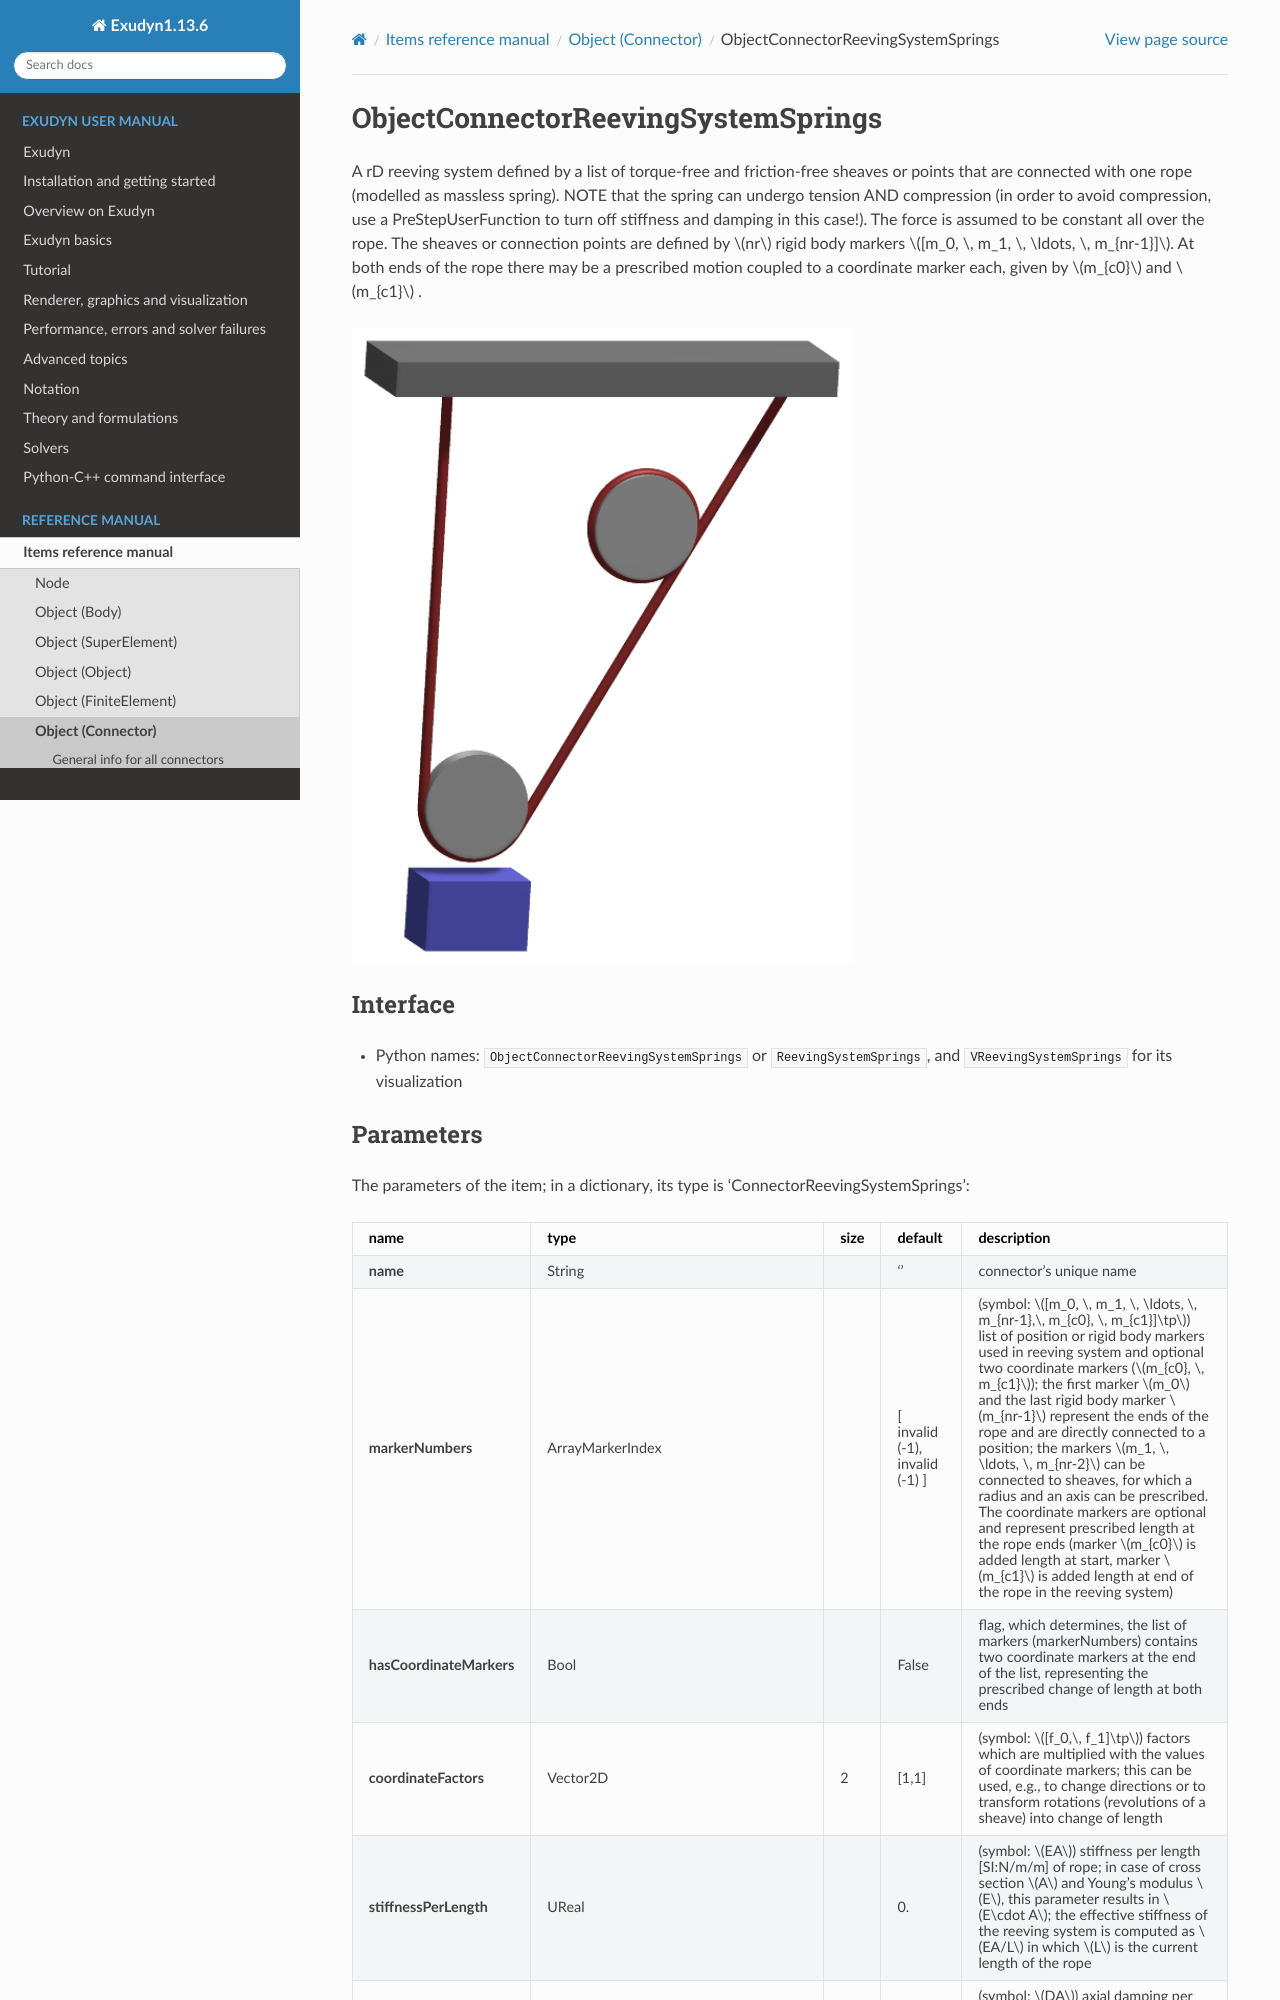

repository: jgerstmayr/EXUDYN · page: docs/generated/items/ObjectConnectorReevingSystemSprings.html · generator: sphinx

<!-- GENERATED by tools/generators/itemDocsEmitter.py from definitions/ - do not edit -->
```{raw} latex
\clearpage
```

(sec-item-objectconnectorreevingsystemsprings)=
# ObjectConnectorReevingSystemSprings

A rD reeving system defined by a list of torque-free and friction-free sheaves or points that are connected with one rope (modelled as massless spring). NOTE that the spring can undergo tension AND compression (in order to avoid compression, use a PreStepUserFunction to turn off stiffness and damping in this case!). The force is assumed to be constant all over the rope. The sheaves or connection points are defined by $nr$ rigid body markers $[m_0, \, m_1, \, \ldots, \, m_{nr-1}]$. At both ends of the rope there may be a prescribed motion coupled to a coordinate marker each, given by $m_{c0}$ and $m_{c1}$ .
```{image} /docs/figures/itemImages/ObjectConnectorReevingSystemSprings.png
:width: 500
```

## Interface

- Python names: `ObjectConnectorReevingSystemSprings` or `ReevingSystemSprings`, and `VReevingSystemSprings` for its visualization
